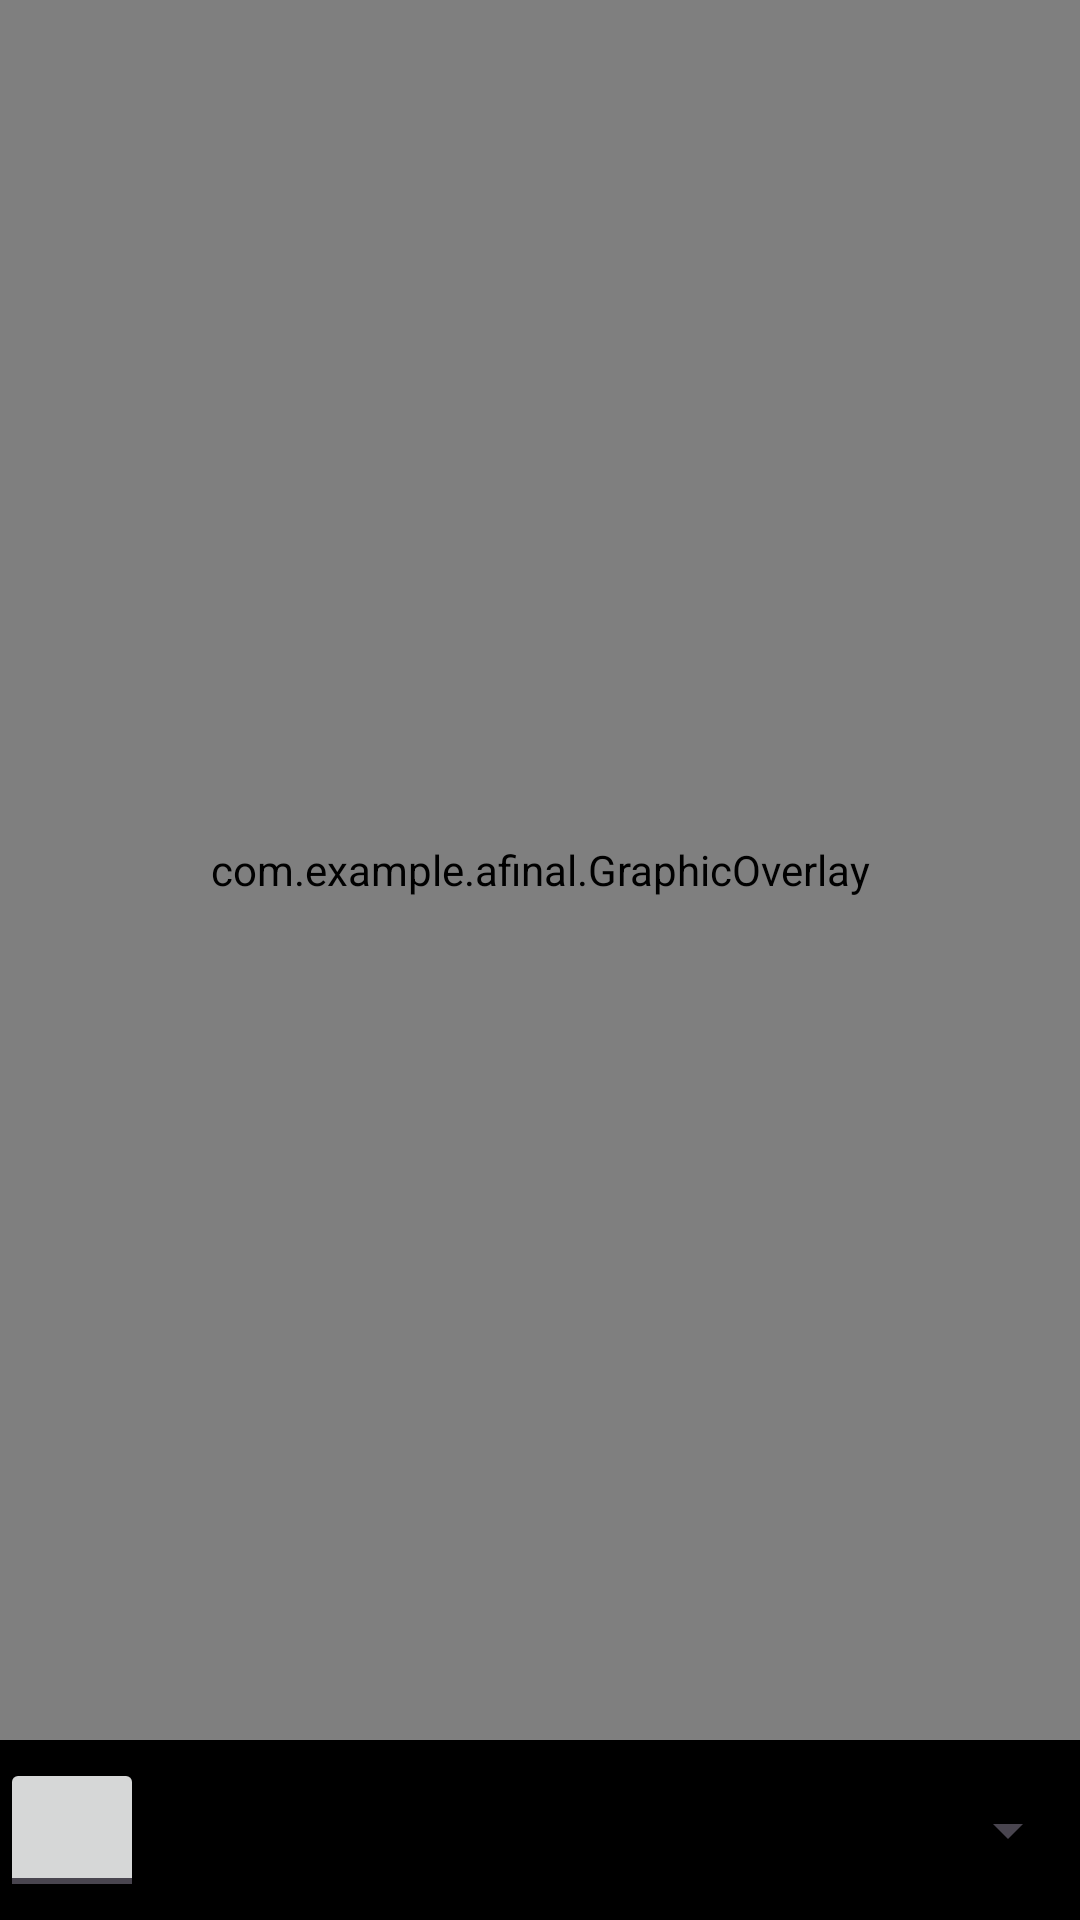

The Android layout XML behind this screen, and the referenced resources:
<!-- AndroidManifest.xml: application theme Theme.Final -->
<!-- res/layout/activity_vision_camera_live_preview.xml -->
<?xml version="1.0" encoding="utf-8"?>
<androidx.constraintlayout.widget.ConstraintLayout
    xmlns:android="http://schemas.android.com/apk/res/android"
    xmlns:app="http://schemas.android.com/apk/res-auto"
    android:layout_width="match_parent"
    android:layout_height="match_parent"
    android:keepScreenOn="true">

    <androidx.camera.view.PreviewView
        android:id="@+id/preview_view"
        android:layout_width="match_parent"
        android:layout_height="0dp"
        app:layout_constraintTop_toTopOf="parent"
        app:layout_constraintBottom_toTopOf="@+id/control"/>

    <com.example.afinal.GraphicOverlay
        android:id="@+id/graphic_overlay"
        android:layout_width="0dp"
        android:layout_height="0dp"
        app:layout_constraintLeft_toLeftOf="@id/preview_view"
        app:layout_constraintRight_toRightOf="@id/preview_view"
        app:layout_constraintTop_toTopOf="@id/preview_view"
        app:layout_constraintBottom_toBottomOf="@id/preview_view"/>

    <include
        android:id="@+id/settings_button"
        android:layout_width="wrap_content"
        android:layout_height="wrap_content"
        app:layout_constraintRight_toRightOf="@id/preview_view"
        app:layout_constraintTop_toTopOf="@id/preview_view" />

    <LinearLayout
        android:id="@id/control"
        android:layout_width="match_parent"
        android:layout_height="60dp"
        app:layout_constraintBottom_toBottomOf="parent"
        android:background="#000"
        android:orientation="horizontal">

        <ToggleButton
            android:id="@+id/facing_switch"
            android:layout_width="48dp"
            android:layout_height="48dp"
            android:layout_gravity="center_vertical"
            android:checked="false"
            android:textOff=""
            android:textOn=""/>

        <Spinner
            android:id="@+id/spinner"
            android:layout_width="0dp"
            android:layout_weight="1"
            android:layout_height="wrap_content"
            android:layout_gravity="center"/>

    </LinearLayout>

</androidx.constraintlayout.widget.ConstraintLayout>
<!-- resources referenced by this layout -->
<resources>
  <style name="Theme.Final" parent="Theme.Material3.DayNight.NoActionBar">
          <item name="colorBackgroundFloating">@color/material_dynamic_neutral99</item>
          <item name="colorOnBackground">@color/material_dynamic_neutral10</item>
          <item name="colorOnSurface">@color/material_dynamic_neutral10</item>
          <item name="colorSurface">@color/material_dynamic_neutral99</item>
          <item name="colorSurfaceVariant">@color/material_dynamic_neutral_variant90</item>
          <item name="colorOnSurfaceVariant">@color/material_dynamic_neutral_variant30</item>
          <item name="colorOutline">@color/material_dynamic_neutral_variant50</item>
      </style>
</resources>
